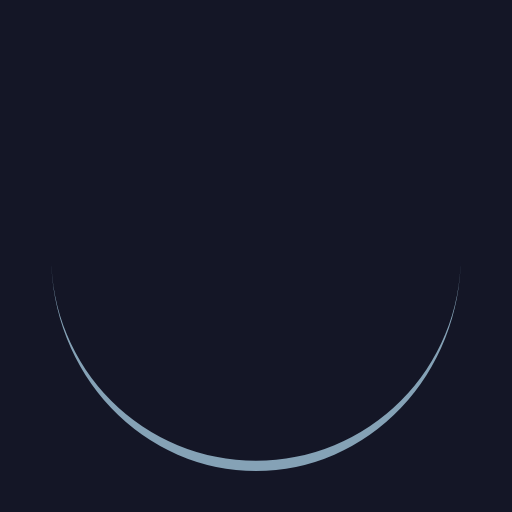
t = 0.00 s
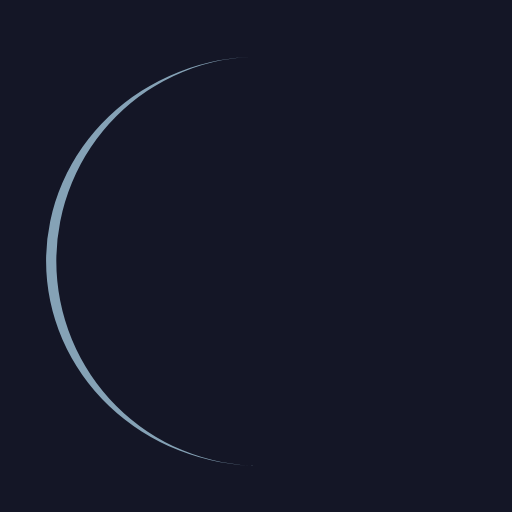
t = 0.25 s
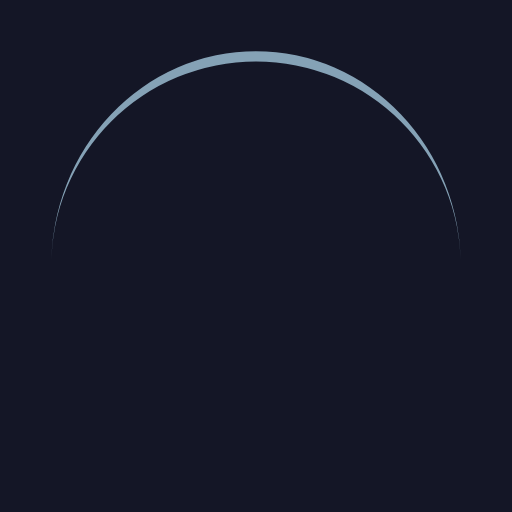
t = 0.50 s
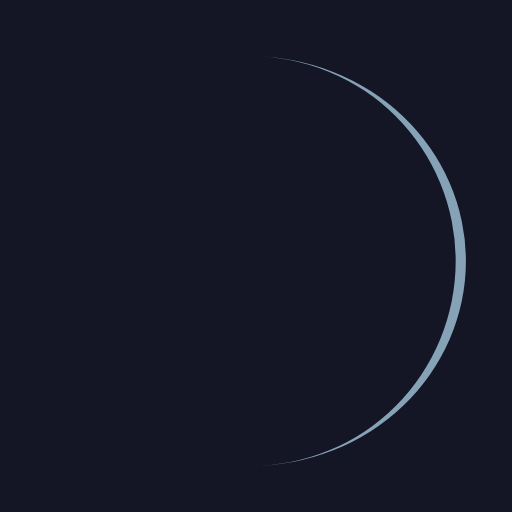
t = 0.75 s

The animated SVG that drew these frames (rendered in a browser with its animation timeline set to each time). Animation: 1 SMIL element (animateTransform=1); one cycle of 1.00 s, repeats indefinitely.

<?xml version="1.0" encoding="utf-8"?>
<svg xmlns="http://www.w3.org/2000/svg" xmlns:xlink="http://www.w3.org/1999/xlink" style="margin: auto; background: rgb(20, 22, 38); display: block; shape-rendering: auto;" width="200px" height="200px" viewBox="0 0 100 100" preserveAspectRatio="xMidYMid">
<path d="M10 50A40 40 0 0 0 90 50A40 42 0 0 1 10 50" fill="#85a2b6" stroke="none">
  <animateTransform attributeName="transform" type="rotate" dur="1s" repeatCount="indefinite" keyTimes="0;1" values="0 50 51;360 50 51"></animateTransform>
</path>
<!-- [ldio] generated by https://loading.io/ --></svg>